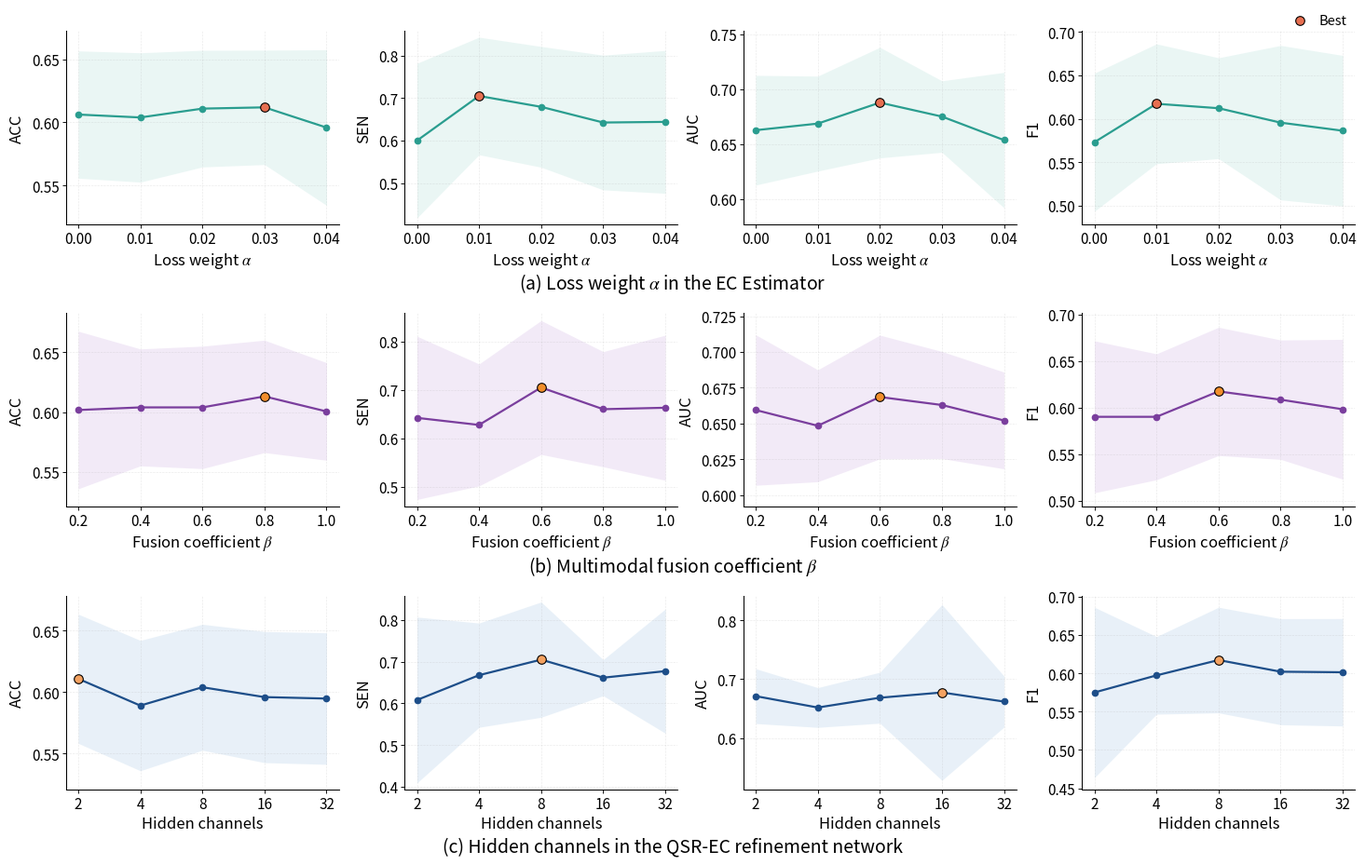

The script that saved this image:
import numpy as np
import matplotlib.pyplot as plt

# ============================================================
# Helper
# ============================================================
def to_decimal(values):
    return np.array(values, dtype=float) / 100.0


def get_best_and_second(values, decimals=4):
    """
    Return the indices of the best and second-best DISTINCT values.
    Ties are supported.
    """
    values = np.round(np.asarray(values), decimals)

    unique_values = np.unique(values)
    unique_values = np.sort(unique_values)[::-1]

    best_value = unique_values[0]
    best_idx = np.where(values == best_value)[0]

    if len(unique_values) > 1:
        second_value = unique_values[1]
        second_idx = np.where(values == second_value)[0]
    else:
        second_idx = np.array([], dtype=int)

    return best_idx, second_idx


# ============================================================
# Data
# ============================================================
experiments = [

    # --------------------------------------------------------
    # (a) Loss weight alpha
    # --------------------------------------------------------
    {
        "caption": r"(a) Loss weight $\alpha$ in the EC Estimator",
        "xlabel": r"Loss weight $\alpha$",
        "xticklabels": ["0.00", "0.01", "0.02", "0.03", "0.04"],

        "line_color": "#2A9D8F",
        "fill_color": "#BFE5DF",
        "best_color": "#E76F51",
        "second_color": "#EDC948",

        "metrics": {

            "ACC": {
                "mean": to_decimal([
                    60.62,
                    60.39,
                    61.09,
                    61.19,
                    59.59
                ]),
                "std": to_decimal([
                    5.04,
                    5.12,
                    4.62,
                    4.53,
                    6.16
                ]),
            },

            "SEN": {
                "mean": to_decimal([
                    59.99,
                    70.50,
                    67.94,
                    64.25,
                    64.40
                ]),
                "std": to_decimal([
                    18.19,
                    13.83,
                    14.21,
                    15.85,
                    16.81
                ]),
            },

            "AUC": {
                "mean": to_decimal([
                    66.25,
                    66.85,
                    68.76,
                    67.49,
                    65.35
                ]),
                "std": to_decimal([
                    4.99,
                    4.32,
                    5.03,
                    3.25,
                    6.16
                ]),
            },

            "F1": {
                "mean": to_decimal([
                    57.31,
                    61.73,
                    61.22,
                    59.56,
                    58.63
                ]),
                "std": to_decimal([
                    7.94,
                    6.89,
                    5.80,
                    8.88,
                    8.66
                ]),
            },
        }
    },

    # --------------------------------------------------------
    # (b) Multimodal fusion coefficient beta
    # --------------------------------------------------------
    {
        "caption": r"(b) Multimodal fusion coefficient $\beta$",
        "xlabel": r"Fusion coefficient $\beta$",
        "xticklabels": ["0.2", "0.4", "0.6", "0.8", "1.0"],

        "line_color": "#7A3E9D",
        "fill_color": "#D8BFE8",
        "best_color": "#F28E2B",
        "second_color": "#EDC948",

        "metrics": {

            "ACC": {
                "mean": to_decimal([
                    60.17,
                    60.39,
                    60.39,
                    61.31,
                    60.05
                ]),
                "std": to_decimal([
                    6.59,
                    4.89,
                    5.12,
                    4.70,
                    4.08
                ]),
            },

            "SEN": {
                "mean": to_decimal([
                    64.23,
                    62.77,
                    70.50,
                    66.02,
                    66.32
                ]),
                "std": to_decimal([
                    16.86,
                    12.59,
                    13.83,
                    11.89,
                    14.98
                ]),
            },

            "AUC": {
                "mean": to_decimal([
                    65.94,
                    64.84,
                    66.85,
                    66.29,
                    65.21
                ]),
                "std": to_decimal([
                    5.26,
                    3.91,
                    4.32,
                    3.74,
                    3.38
                ]),
            },

            "F1": {
                "mean": to_decimal([
                    59.00,
                    59.00,
                    61.73,
                    60.84,
                    59.81
                ]),
                "std": to_decimal([
                    8.16,
                    6.76,
                    6.89,
                    6.41,
                    7.51
                ]),
            },
        }
    },

    # --------------------------------------------------------
    # (c) Hidden channels
    # --------------------------------------------------------
    {
        "caption": r"(c) Hidden channels in the QSR-EC refinement network",
        "xlabel": "Hidden channels",
        "xticklabels": ["2", "4", "8", "16", "32"],

        "line_color": "#1D4E89",
        "fill_color": "#B9D3EA",
        "best_color": "#F4A261",
        "second_color": "#EDC948",

        "metrics": {

            "ACC": {
                "mean": to_decimal([
                    61.08,
                    58.90,
                    60.39,
                    59.59,
                    59.47
                ]),
                "std": to_decimal([
                    5.25,
                    5.30,
                    5.12,
                    5.33,
                    5.35
                ]),
            },

            "SEN": {
                "mean": to_decimal([
                    60.81,
                    66.77,
                    70.50,
                    66.17,
                    67.74
                ]),
                "std": to_decimal([
                    19.90,
                    12.51,
                    13.83,
                    4.33,
                    14.90
                ]),
            },

            "AUC": {
                "mean": to_decimal([
                    67.12,
                    65.19,
                    66.85,
                    67.74,
                    66.20
                ]),
                "std": to_decimal([
                    4.65,
                    3.37,
                    4.32,
                    14.90,
                    4.32
                ]),
            },

            "F1": {
                "mean": to_decimal([
                    57.50,
                    59.73,
                    61.73,
                    60.21,
                    60.14
                ]),
                "std": to_decimal([
                    11.12,
                    5.06,
                    6.89,
                    6.92,
                    7.01
                ]),
            },
        }
    }
]

# ============================================================
# Size controls
# ============================================================
# 后面想调大小，只改这里即可

# ---------------- Text ----------------
FONT_TICK = 11.0          # x/y 坐标刻度数字
FONT_XLABEL = 12.0        # Loss weight α / Fusion coefficient β ...
FONT_YLABEL = 12.0        # ACC / SEN / AUC / F1
FONT_CAPTION = 14.0       # (a) / (b) / (c)
FONT_LEGEND = 10.5        # Best / Second best

# ---------------- Markers ----------------
LINE_MARKER_SIZE = 4.5    # 普通折线圆点
BEST_MARKER_SIZE = 48     # Best 圆点

# ---------------- Lines ----------------
LINE_WIDTH = 1.6
MARKER_EDGE_WIDTH = 0.8
GRID_LINE_WIDTH = 0.45
SPINE_WIDTH = 0.75

# ---------------- Layout ----------------
WSPACE = 0.24             # 左右子图间距
HSPACE = 0.46             # 上下子图间距，越小越紧凑

# Caption 与当前这一行图的距离
CAPTION_OFFSET = 0.056


# ============================================================
# Global style
# ============================================================

plt.rcParams.update({
    "font.size": FONT_TICK,
    "axes.labelsize": FONT_XLABEL,
    "xtick.labelsize": FONT_TICK,
    "ytick.labelsize": FONT_TICK,

    "mathtext.fontset": "stix",

    # PDF 中保留可编辑字体
    "pdf.fonttype": 42,
    "ps.fonttype": 42,
})


n_rows = len(experiments)
n_cols = 4


# ============================================================
# Figure
# ============================================================

fig, axes = plt.subplots(
    n_rows,
    n_cols,

    # 保留你原来的横向 3 × 4 布局
    figsize=(14.8, 9.0),

    dpi=300,
    squeeze=False
)


# ============================================================
# Plot
# ============================================================

for row_idx, exp in enumerate(experiments):

    metric_names = list(
        exp["metrics"].keys()
    )

    x_labels = exp["xticklabels"]
    x = np.arange(len(x_labels))


    for col_idx, metric_name in enumerate(metric_names):

        ax = axes[row_idx, col_idx]

        mean = exp["metrics"][metric_name]["mean"]
        std = exp["metrics"][metric_name]["std"]


        # ----------------------------------------------------
        # Line
        # ----------------------------------------------------

        ax.plot(
            x,
            mean,

            marker="o",
            markersize=LINE_MARKER_SIZE,

            linewidth=LINE_WIDTH,

            color=exp["line_color"],

            zorder=4
        )


        # ----------------------------------------------------
        # Mean ± std shadow
        # ----------------------------------------------------

        ax.fill_between(
            x,

            mean - std,
            mean + std,

            color=exp["fill_color"],

            alpha=0.32,

            linewidth=0,

            zorder=1
        )


        # ----------------------------------------------------
        # Best / second-best
        # ----------------------------------------------------

        best_idx, _ = get_best_and_second(mean)


        # Best
        for i in best_idx:

            ax.scatter(
                x[i],
                mean[i],

                s=BEST_MARKER_SIZE,

                color=exp["best_color"],

                edgecolor="black",
                linewidth=MARKER_EDGE_WIDTH,

                marker="o",

                zorder=6,

                label=(
                    "Best"
                    if row_idx == 0 and col_idx == 0
                    else None
                )
            )


        


        # ----------------------------------------------------
        # X ticks
        # ----------------------------------------------------

        ax.set_xticks(x)

        ax.set_xticklabels(
            x_labels,
            fontsize=FONT_TICK
        )


        # ----------------------------------------------------
        # X label
        # ----------------------------------------------------

        ax.set_xlabel(
            exp["xlabel"],

            fontsize=FONT_XLABEL,

            labelpad=3
        )


        # ----------------------------------------------------
        # Y label: ACC / SEN / AUC / F1
        # ----------------------------------------------------

        ax.set_ylabel(
            metric_name,

            fontsize=FONT_YLABEL,

            labelpad=5
        )


        # ----------------------------------------------------
        # Adaptive y-range
        # ----------------------------------------------------

        y_min = max(
            0.0,
            np.min(mean - std) - 0.015
        )

        y_max = min(
            1.0,
            np.max(mean + std) + 0.015
        )


        # Avoid overly narrow y-axis
        if y_max - y_min < 0.08:

            center = (
                y_min + y_max
            ) / 2

            y_min = max(
                0.0,
                center - 0.04
            )

            y_max = min(
                1.0,
                center + 0.04
            )


        ax.set_ylim(
            y_min,
            y_max
        )


        # ----------------------------------------------------
        # Grid
        # ----------------------------------------------------

        ax.grid(
            True,

            linestyle="--",

            linewidth=GRID_LINE_WIDTH,

            alpha=0.28,

            zorder=0
        )


        # ----------------------------------------------------
        # Spines
        # ----------------------------------------------------

        ax.spines["top"].set_visible(False)
        ax.spines["right"].set_visible(False)

        ax.spines["left"].set_linewidth(
            SPINE_WIDTH
        )

        ax.spines["bottom"].set_linewidth(
            SPINE_WIDTH
        )


        # ----------------------------------------------------
        # Tick style
        # ----------------------------------------------------

        ax.tick_params(
            axis="both",

            labelsize=FONT_TICK,

            length=3,
            width=0.65,

            pad=2
        )


# ============================================================
# Layout
# ============================================================

plt.subplots_adjust(
    left=0.060,
    right=0.995,

    top=0.965,
    bottom=0.060,

    # 左右距离
    wspace=WSPACE,

    # 上下距离
    # 原来是 0.72，现在明显缩小
    hspace=HSPACE
)


# ============================================================
# Draw canvas before locating captions
# ============================================================

fig.canvas.draw()


# ============================================================
# Captions below each row
# ============================================================

for row_idx, exp in enumerate(experiments):

    row_axes = axes[row_idx, :]

    row_bottom = min(
        ax.get_position().y0
        for ax in row_axes
    )


    # --------------------------------------------------------
    # Caption position
    # --------------------------------------------------------

    caption_y = (
        row_bottom
        - CAPTION_OFFSET
    )


    fig.text(
        0.5,
        caption_y,

        exp["caption"],

        ha="center",
        va="top",

        fontsize=FONT_CAPTION
    )


# ============================================================
# Legend
# ============================================================

handles, labels = (
    axes[0, 0]
    .get_legend_handles_labels()
)


fig.legend(
    handles,
    labels,

    loc="upper right",

    bbox_to_anchor=(
        0.995,
        0.995
    ),

    fontsize=FONT_LEGEND,

    frameon=False,

    ncol=1,

    handletextpad=0.4,

    borderaxespad=0.2
)


# ============================================================
# Save
# ============================================================

plt.savefig(
    "parameter_sensitivity_abide1.pdf",

    bbox_inches="tight",

    pad_inches=0.02
)


plt.savefig(
    "parameter_sensitivity_abide1.png",

    dpi=600,

    bbox_inches="tight",

    pad_inches=0.02
)


plt.show()
